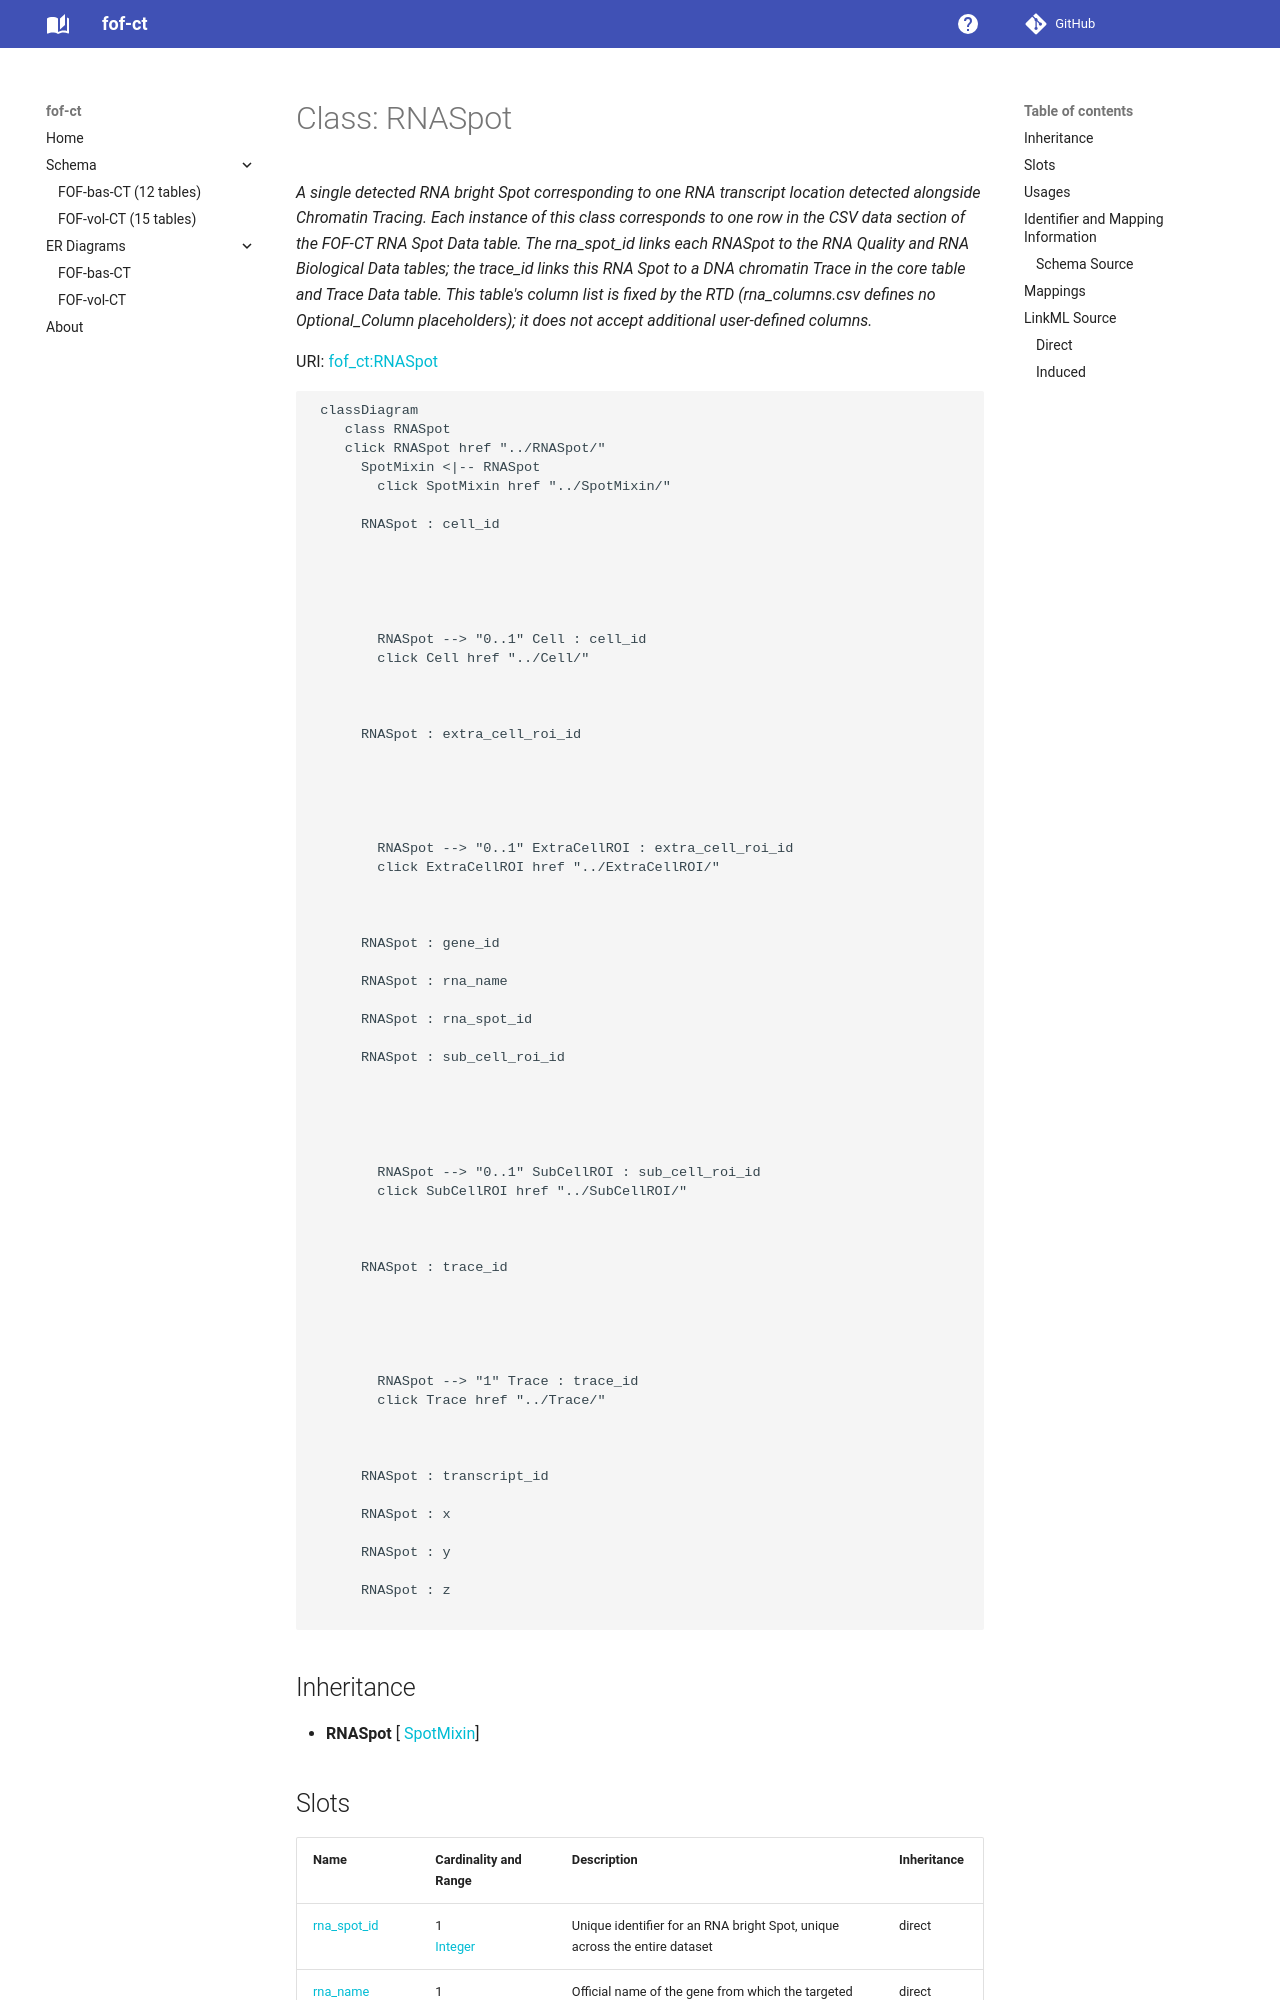

repository: strambc/fof-ct-linkml · page: bas/RNASpot/index.html · generator: mkdocs

---
search:
  boost: 10.0
---

# Class: RNASpot 


_A single detected RNA bright Spot corresponding to one RNA transcript location detected alongside Chromatin Tracing. Each instance of this class corresponds to one row in the CSV data section of the FOF-CT RNA Spot Data table. The rna_spot_id links each RNASpot to the RNA Quality and RNA Biological Data tables; the trace_id links this RNA Spot to a DNA chromatin Trace in the core table and Trace Data table. This class accepts additional user-defined optional columns via open schema._



<div data-search-exclude markdown="1">



URI: [fof_ct:RNASpot](https://w3id.org/fof-ct/RNASpot)





```mermaid
 classDiagram
    class RNASpot
    click RNASpot href "../RNASpot/"
      RNASpot : cell_id
        
      RNASpot : extra_cell_roi_id
        
      RNASpot : gene_id
        
      RNASpot : rna_name
        
      RNASpot : rna_spot_id
        
      RNASpot : sub_cell_roi_id
        
      RNASpot : trace_id
        
      RNASpot : transcript_id
        
      RNASpot : x
        
      RNASpot : y
        
      RNASpot : z
        
      
```




<!-- no inheritance hierarchy -->

## Slots

| Name | Cardinality and Range | Description | Inheritance |
| ---  | --- | --- | --- |
| [rna_spot_id](rna_spot_id.md) | 1 <br/> [Integer](Integer.md) | Unique integer identifier for an RNA bright Spot, unique across the entire da... | direct |
| [x](x.md) | 1 <br/> [Float](Float.md) | Sub-pixel X coordinate of this detected event (Spot or localisation) in the u... | direct |
| [y](y.md) | 1 <br/> [Float](Float.md) | Sub-pixel Y coordinate of this detected event (Spot or localisation) in the u... | direct |
| [z](z.md) | 1 <br/> [Float](Float.md) | Sub-pixel Z coordinate of this detected event (Spot or localisation) in the u... | direct |
| [rna_name](rna_name.md) | 1 <br/> [String](String.md) | Official name of the gene from which the targeted RNA is transcribed (e | direct |
| [gene_id](gene_id.md) | 1 <br/> [String](String.md) | Official gene identifier corresponding to rna_name | direct |
| [trace_id](trace_id.md) | 1 <br/> [Integer](Integer.md) | Unique identifier for a chromatin Trace | direct |
| [transcript_id](transcript_id.md) | 0..1 <br/> [String](String.md) | Official transcript identifier for the specific transcript targeted by the FI... | direct |
| [sub_cell_roi_id](sub_cell_roi_id.md) | 0..1 <br/> [Integer](Integer.md) | Unique identifier for a sub-cellular structure ROI (e | direct |
| [cell_id](cell_id.md) | 0..1 <br/> [Integer](Integer.md) | Unique identifier for a Cell | direct |
| [extra_cell_roi_id](extra_cell_roi_id.md) | 0..1 <br/> [Integer](Integer.md) | Unique identifier for an extracellular structure ROI (e | direct |





## Usages

| used by | used in | type | used |
| ---  | --- | --- | --- |
| [RNASpot](RNASpot.md) | [rna_name](rna_name.md) | domain | [RNASpot](RNASpot.md) |
| [RNASpot](RNASpot.md) | [gene_id](gene_id.md) | domain | [RNASpot](RNASpot.md) |
| [RNASpot](RNASpot.md) | [transcript_id](transcript_id.md) | domain | [RNASpot](RNASpot.md) |
| [RNASpotTable](RNASpotTable.md) | [rna_spots](rna_spots.md) | range | [RNASpot](RNASpot.md) |












## Identifier and Mapping Information





### Schema Source


* from schema: https://w3id.org/fof-ct/bas




## Mappings

| Mapping Type | Mapped Value |
| ---  | ---  |
| self | fof_ct:RNASpot |
| native | fof_ct:RNASpot |






## LinkML Source

<!-- TODO: investigate https://stackoverflow.com/questions/37606292/how-to-create-tabbed-code-blocks-in-mkdocs-or-sphinx -->

### Direct

<details>
```yaml
name: RNASpot
description: A single detected RNA bright Spot corresponding to one RNA transcript
  location detected alongside Chromatin Tracing. Each instance of this class corresponds
  to one row in the CSV data section of the FOF-CT RNA Spot Data table. The rna_spot_id
  links each RNASpot to the RNA Quality and RNA Biological Data tables; the trace_id
  links this RNA Spot to a DNA chromatin Trace in the core table and Trace Data table.
  This class accepts additional user-defined optional columns via open schema.
from_schema: https://w3id.org/fof-ct/bas
slots:
- rna_spot_id
- x
- y
- z
- rna_name
- gene_id
- trace_id
- transcript_id
- sub_cell_roi_id
- cell_id
- extra_cell_roi_id
slot_usage:
  rna_spot_id:
    name: rna_spot_id
    required: true
  x:
    name: x
    required: true
  y:
    name: y
    required: true
  z:
    name: z
    required: true
  rna_name:
    name: rna_name
    required: true
  gene_id:
    name: gene_id
    required: true
  trace_id:
    name: trace_id
    required: true

```
</details>
